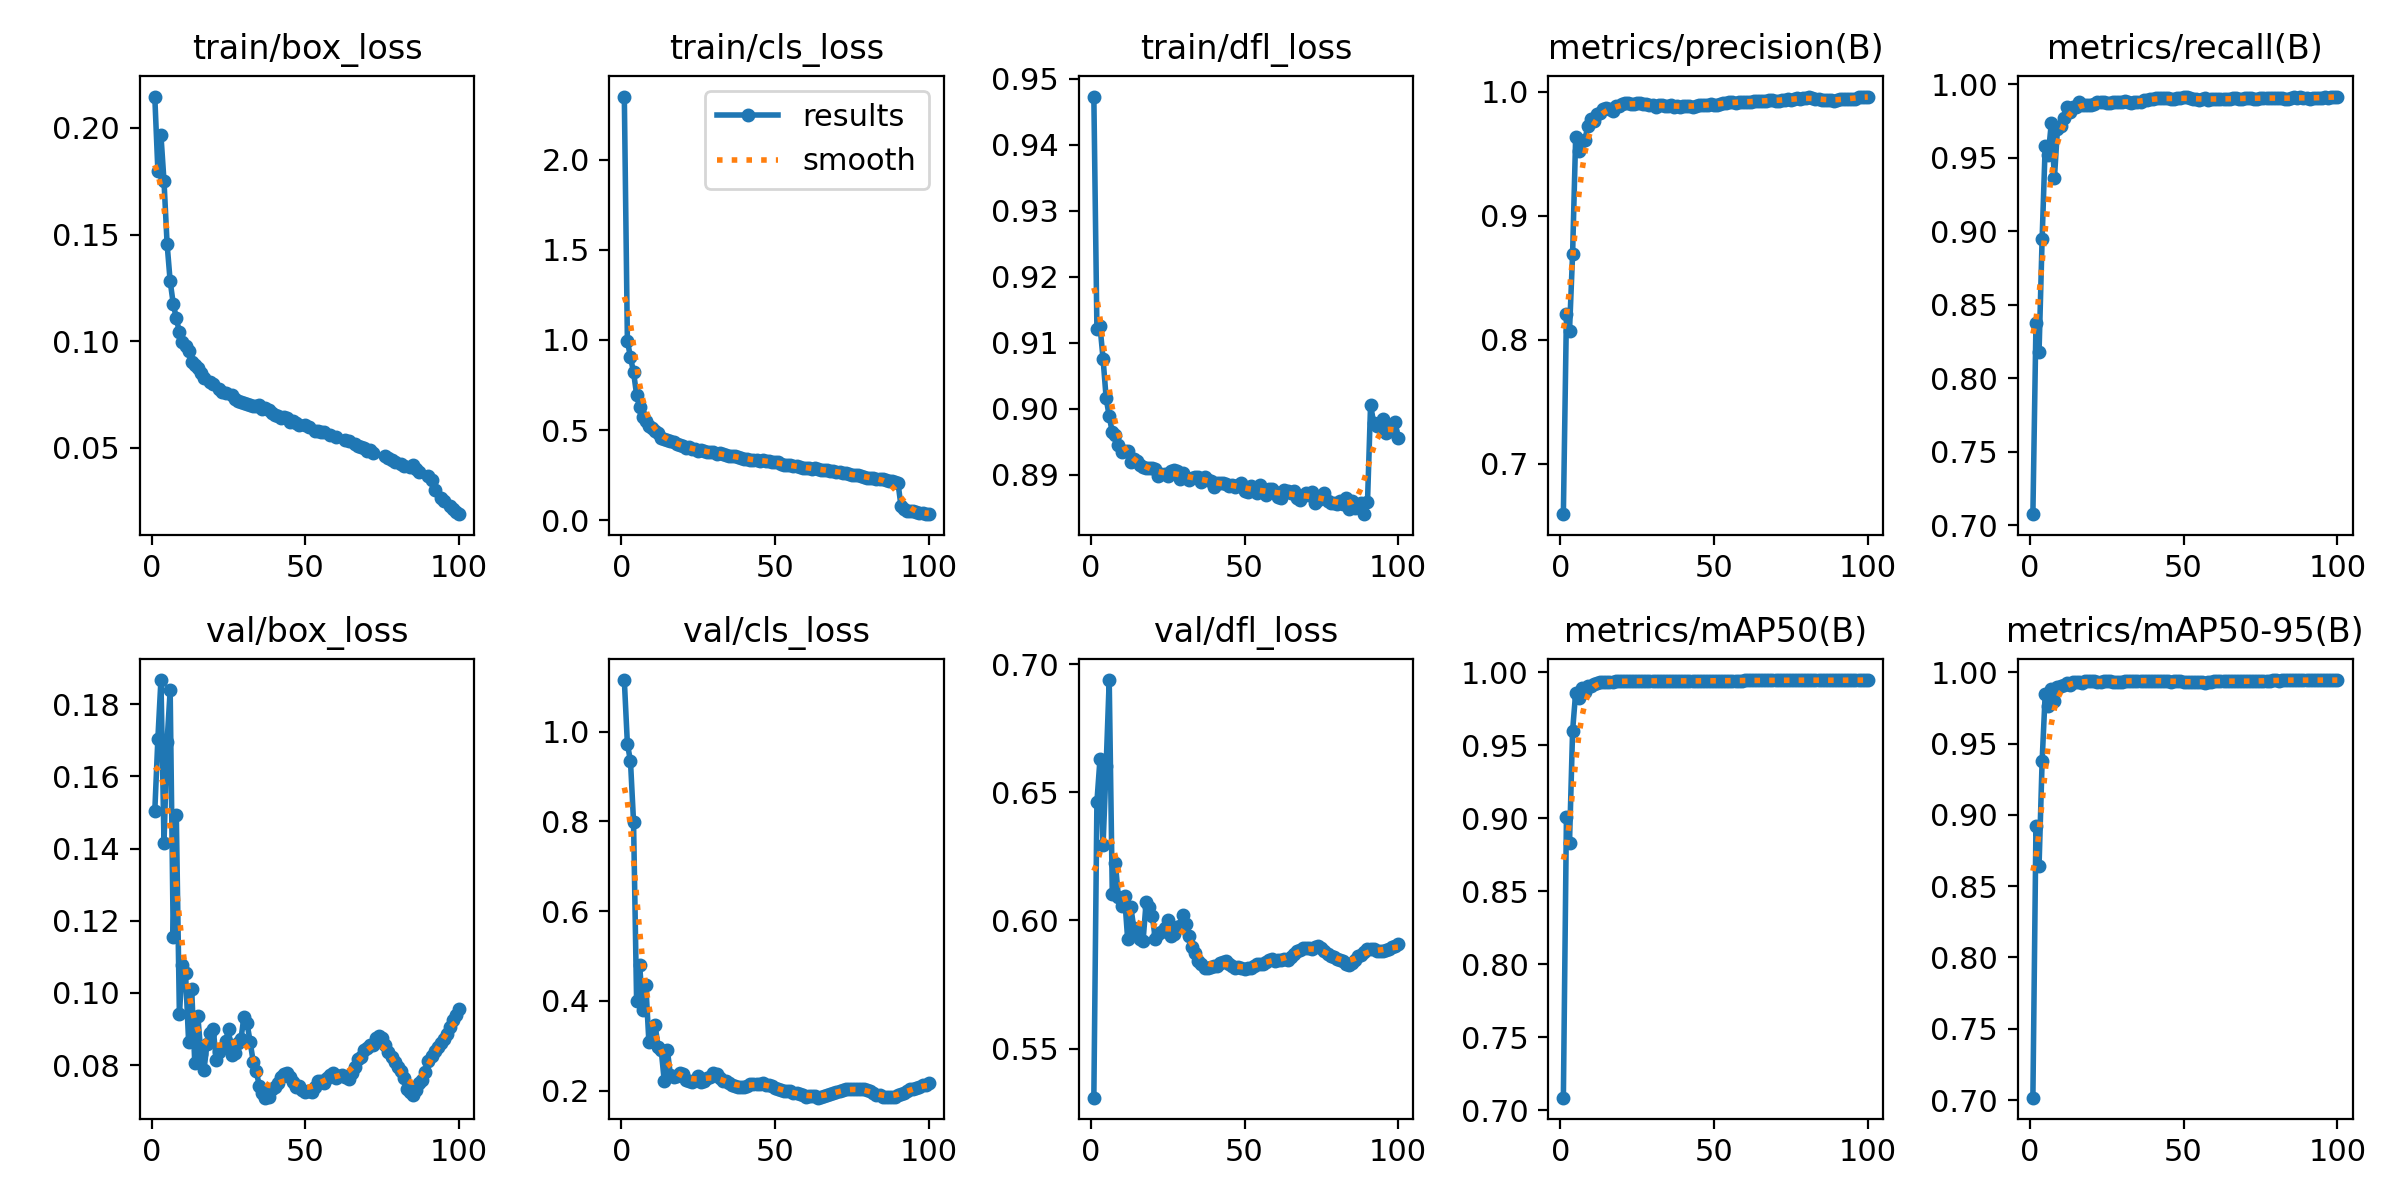

Data behind this chart, as committed beside it:
epoch, train/box_loss, train/cls_loss, train/dfl_loss, metrics/precision(B), metrics/recall(B), metrics/mAP50(B), metrics/mAP50-95(B), val/box_loss, val/cls_loss, val/dfl_loss, lr/pg0, lr/pg1, lr/pg2
1, 0.2147, 2.349, 0.9473, 0.6595, 0.7075, 0.7085, 0.7017, 0.1503, 1.115, 0.5308, 0.003332, 0.003332, 0.003332
2, 0.18, 0.9958, 0.9121, 0.8208, 0.8373, 0.9008, 0.8924, 0.1705, 0.9725, 0.6463, 0.0066, 0.0066, 0.0066
3, 0.1966, 0.9044, 0.9125, 0.8074, 0.8178, 0.8832, 0.864, 0.1867, 0.935, 0.6629, 0.009801, 0.009801, 0.009801
4, 0.175, 0.8218, 0.9076, 0.8692, 0.8946, 0.9598, 0.9375, 0.1416, 0.7993, 0.6294, 0.009703, 0.009703, 0.009703
5, 0.1457, 0.6963, 0.9016, 0.9635, 0.958, 0.9861, 0.9847, 0.1697, 0.3986, 0.6603, 0.009703, 0.009703, 0.009703
6, 0.1281, 0.6262, 0.8988, 0.9525, 0.9519, 0.9827, 0.9765, 0.1839, 0.479, 0.6938, 0.009604, 0.009604, 0.009604
7, 0.1177, 0.5754, 0.8964, 0.9601, 0.9739, 0.9891, 0.988, 0.1155, 0.379, 0.6104, 0.009505, 0.009505, 0.009505
8, 0.1108, 0.5525, 0.896, 0.9615, 0.9361, 0.9868, 0.9801, 0.1493, 0.4347, 0.6223, 0.009406, 0.009406, 0.009406
9, 0.1043, 0.5221, 0.8944, 0.9728, 0.9697, 0.9905, 0.9899, 0.09412, 0.3077, 0.6091, 0.009307, 0.009307, 0.009307
10, 0.09988, 0.5137, 0.8934, 0.978, 0.9718, 0.9909, 0.9906, 0.1076, 0.3162, 0.6058, 0.009208, 0.009208, 0.009208
11, 0.09761, 0.4957, 0.8936, 0.9768, 0.9767, 0.9918, 0.9911, 0.1054, 0.347, 0.6095, 0.009109, 0.009109, 0.009109
12, 0.09527, 0.4829, 0.8936, 0.9817, 0.9848, 0.993, 0.9925, 0.08652, 0.2969, 0.5926, 0.00901, 0.00901, 0.00901
13, 0.09033, 0.459, 0.8918, 0.9828, 0.9812, 0.9932, 0.9913, 0.101, 0.2899, 0.6053, 0.008911, 0.008911, 0.008911
14, 0.0891, 0.4532, 0.8923, 0.9859, 0.9847, 0.9934, 0.9933, 0.08064, 0.2206, 0.5971, 0.008812, 0.008812, 0.008812
15, 0.08728, 0.4441, 0.8921, 0.9867, 0.9846, 0.9936, 0.9934, 0.09362, 0.29, 0.5959, 0.008713, 0.008713, 0.008713
16, 0.08528, 0.443, 0.8914, 0.9862, 0.9877, 0.9936, 0.9934, 0.08307, 0.2342, 0.5928, 0.008614, 0.008614, 0.008614
17, 0.08285, 0.4324, 0.8912, 0.9847, 0.9861, 0.9937, 0.9928, 0.07869, 0.2304, 0.5918, 0.008515, 0.008515, 0.008515
18, inf, 0.4244, 0.891, 0.9888, 0.9856, 0.9939, 0.9939, 0.08593, 0.2323, 0.6071, 0.008416, 0.008416, 0.008416
19, 0.08101, 0.4162, 0.8911, 0.9889, 0.986, 0.9939, 0.9938, 0.08879, 0.2386, 0.6051, 0.008317, 0.008317, 0.008317
20, 0.07976, 0.4131, 0.891, 0.9905, 0.986, 0.9939, 0.9939, 0.0901, 0.237, 0.6018, 0.008218, 0.008218, 0.008218
21, inf, 0.4033, 0.8908, 0.9909, 0.9864, 0.9939, 0.9938, 0.08127, 0.2234, 0.5926, 0.008119, 0.008119, 0.008119
22, 0.07773, 0.405, 0.8897, 0.9909, 0.9876, 0.9939, 0.9933, 0.08355, 0.2212, 0.5945, 0.00802, 0.00802, 0.00802
23, 0.07621, 0.3956, 0.8901, 0.9905, 0.9877, 0.9939, 0.9932, 0.08475, 0.2199, 0.5954, 0.007921, 0.007921, 0.007921
24, 0.07562, 0.3959, 0.8901, 0.9905, 0.9879, 0.994, 0.9935, 0.08655, 0.2233, 0.5969, 0.007822, 0.007822, 0.007822
25, inf, 0.3849, 0.8898, 0.9906, 0.9873, 0.994, 0.9936, 0.08986, 0.233, 0.6002, 0.007723, 0.007723, 0.007723
26, 0.07491, 0.3879, 0.8905, 0.9906, 0.9872, 0.9941, 0.9937, 0.08269, 0.2195, 0.5938, 0.007624, 0.007624, 0.007624
27, 0.07315, 0.3872, 0.8907, 0.9903, 0.9877, 0.9941, 0.9934, 0.0833, 0.2213, 0.5946, 0.007525, 0.007525, 0.007525
28, 0.07222, 0.3796, 0.8905, 0.9899, 0.9876, 0.9941, 0.9934, 0.0862, 0.2283, 0.5975, 0.007426, 0.007426, 0.007426
29, 0.07152, 0.3779, 0.8893, 0.989, 0.9881, 0.9941, 0.9934, 0.0871, 0.2299, 0.5979, 0.007327, 0.007327, 0.007327
30, 0.07093, 0.3768, 0.8903, 0.9893, 0.9876, 0.9941, 0.9935, 0.09334, 0.2401, 0.6019, 0.007228, 0.007228, 0.007228
31, 0.07067, 0.3701, 0.8895, 0.9876, 0.9885, 0.9941, 0.9937, 0.09163, 0.2366, 0.5988, 0.007129, 0.007129, 0.007129
32, 0.06993, 0.3722, 0.8892, 0.9893, 0.9879, 0.9941, 0.994, 0.0865, 0.227, 0.5939, 0.00703, 0.00703, 0.00703
33, 0.06946, 0.3664, 0.8895, 0.9891, 0.9875, 0.9941, 0.994, 0.08098, 0.2209, 0.5894, 0.006931, 0.006931, 0.006931
34, 0.06971, 0.365, 0.8896, 0.9887, 0.9879, 0.9942, 0.9942, 0.07827, 0.2201, 0.5871, 0.006832, 0.006832, 0.006832
35, 0.06994, 0.3557, 0.8897, 0.9888, 0.9877, 0.9942, 0.9942, 0.07424, 0.2169, 0.5843, 0.006733, 0.006733, 0.006733
36, 0.06831, 0.3578, 0.8889, 0.9897, 0.9878, 0.9941, 0.9941, 0.07239, 0.2128, 0.5828, 0.006634, 0.006634, 0.006634
37, 0.06855, 0.3554, 0.8896, 0.988, 0.9893, 0.9941, 0.9941, 0.07096, 0.2097, 0.5815, 0.006535, 0.006535, 0.006535
38, 0.0679, 0.3503, 0.8892, 0.9884, 0.989, 0.9941, 0.9941, 0.07128, 0.2078, 0.5813, 0.006436, 0.006436, 0.006436
39, 0.06647, 0.344, 0.889, 0.988, 0.99, 0.9941, 0.9941, 0.0733, 0.2074, 0.5819, 0.006337, 0.006337, 0.006337
40, 0.06549, 0.3418, 0.8881, 0.9883, 0.9901, 0.9941, 0.9941, 0.07389, 0.207, 0.582, 0.006238, 0.006238, 0.006238
41, 0.06493, 0.3426, 0.8888, 0.9882, 0.9905, 0.9941, 0.9941, 0.07489, 0.2097, 0.5824, 0.006139, 0.006139, 0.006139
42, 0.0639, 0.3361, 0.8888, 0.9883, 0.9903, 0.9941, 0.9941, 0.07662, 0.2138, 0.5832, 0.00604, 0.00604, 0.00604
43, 0.06434, 0.3367, 0.8888, 0.9879, 0.9905, 0.9941, 0.9941, 0.07762, 0.2143, 0.5839, 0.005941, 0.005941, 0.005941
44, 0.06386, 0.3334, 0.8886, 0.9883, 0.9904, 0.9941, 0.9941, 0.07793, 0.2151, 0.5841, 0.005842, 0.005842, 0.005842
45, 0.06223, 0.3272, 0.8882, 0.9894, 0.9903, 0.9942, 0.9936, 0.07671, 0.2154, 0.5831, 0.005743, 0.005743, 0.005743
46, 0.06243, 0.3334, 0.8884, 0.9892, 0.9899, 0.9941, 0.9935, 0.0752, 0.2162, 0.5823, 0.005644, 0.005644, 0.005644
47, 0.06153, 0.3291, 0.8881, 0.9894, 0.9899, 0.9942, 0.9936, 0.07405, 0.2132, 0.5816, 0.005545, 0.005545, 0.005545
48, 0.06098, 0.3287, 0.8884, 0.9894, 0.9904, 0.9942, 0.9935, 0.07432, 0.2119, 0.5817, 0.005446, 0.005446, 0.005446
49, inf, 0.3262, 0.8887, 0.9899, 0.9906, 0.9942, 0.9935, 0.0732, 0.2099, 0.5814, 0.005347, 0.005347, 0.005347
50, 0.06077, 0.3214, 0.8876, 0.9897, 0.991, 0.9942, 0.9934, 0.07256, 0.2054, 0.5812, 0.005248, 0.005248, 0.005248
51, 0.05972, 0.3229, 0.8873, 0.9897, 0.9911, 0.9942, 0.9932, 0.07277, 0.204, 0.5814, 0.005149, 0.005149, 0.005149
52, inf, 0.3148, 0.8883, 0.99, 0.9904, 0.9942, 0.9934, 0.07262, 0.2009, 0.5814, 0.00505, 0.00505, 0.00505
53, 0.05812, 0.3072, 0.8875, 0.9912, 0.9899, 0.9943, 0.9934, 0.07403, 0.1986, 0.5821, 0.004951, 0.004951, 0.004951
54, 0.05784, 0.3048, 0.8871, 0.9913, 0.9898, 0.9943, 0.993, 0.07566, 0.1997, 0.5831, 0.004852, 0.004852, 0.004852
55, 0.05759, 0.3058, 0.8884, 0.9916, 0.9896, 0.9943, 0.9929, 0.07548, 0.1979, 0.5831, 0.004753, 0.004753, 0.004753
56, 0.05742, 0.3016, 0.8874, 0.9917, 0.9898, 0.9943, 0.993, 0.07498, 0.1949, 0.5829, 0.004654, 0.004654, 0.004654
57, inf, 0.3017, 0.8869, 0.9911, 0.9904, 0.9944, 0.9928, 0.07637, 0.1934, 0.5839, 0.004555, 0.004555, 0.004555
58, 0.05627, 0.2983, 0.8878, 0.9919, 0.9895, 0.9944, 0.9929, 0.07732, 0.1913, 0.5845, 0.004456, 0.004456, 0.004456
59, inf, 0.293, 0.8878, 0.9919, 0.9899, 0.9944, 0.9934, 0.07781, 0.1893, 0.5847, 0.004357, 0.004357, 0.004357
60, 0.05495, 0.2899, 0.8874, 0.9916, 0.9902, 0.9944, 0.9937, 0.07645, 0.1865, 0.5843, 0.004258, 0.004258, 0.004258
... 40 more rows
